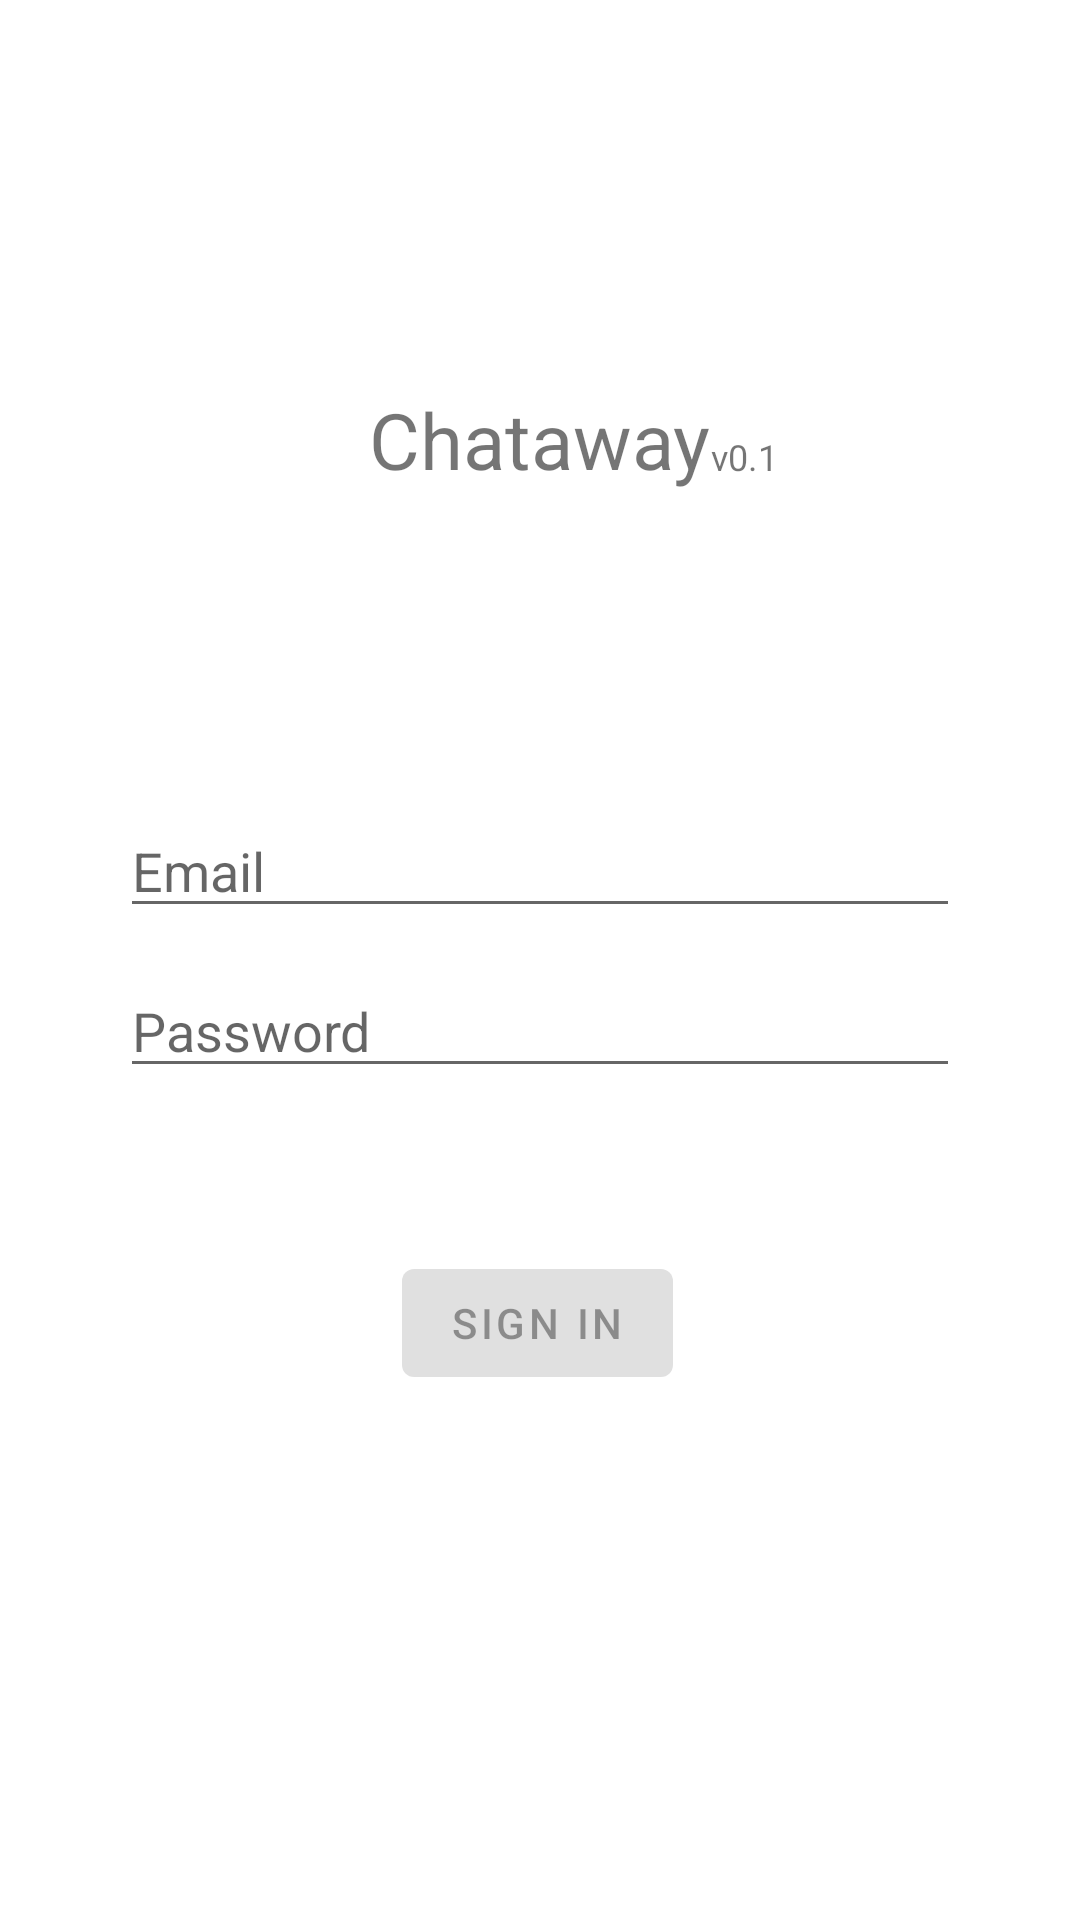

Here is an Android app screen rendered from its layout file. Give the layout XML and the strings, colors and styles it references.
<!-- AndroidManifest.xml: activity theme Theme.Chataway.NoActionBar -->
<!-- res/layout/fragment_login.xml -->
<?xml version="1.0" encoding="utf-8"?>
<androidx.constraintlayout.widget.ConstraintLayout xmlns:android="http://schemas.android.com/apk/res/android"
    xmlns:app="http://schemas.android.com/apk/res-auto"
    xmlns:tools="http://schemas.android.com/tools"
    android:id="@+id/container"
    android:layout_width="match_parent"
    android:layout_height="match_parent"
    android:paddingLeft="@dimen/fragment_horizontal_margin"
    android:paddingTop="@dimen/fragment_vertical_margin"
    android:paddingRight="@dimen/fragment_horizontal_margin"
    android:paddingBottom="@dimen/fragment_vertical_margin"
    tools:context=".ui.login.LoginFragment">

    <Button
        android:id="@+id/login"
        android:layout_width="wrap_content"
        android:layout_height="wrap_content"
        android:layout_gravity="start"
        android:layout_marginStart="48dp"
        android:layout_marginTop="16dp"
        android:layout_marginEnd="48dp"
        android:layout_marginBottom="64dp"
        android:enabled="false"
        android:text="@string/action_sign_in"
        app:layout_constraintBottom_toBottomOf="parent"
        app:layout_constraintEnd_toEndOf="parent"
        app:layout_constraintHorizontal_bias="0.495"
        app:layout_constraintStart_toStartOf="parent"
        app:layout_constraintTop_toBottomOf="@+id/password"
        app:layout_constraintVertical_bias="0.287" />

    <EditText
        android:id="@+id/password"
        android:layout_width="0dp"
        android:layout_height="wrap_content"
        android:layout_marginStart="24dp"
        android:layout_marginTop="12dp"
        android:layout_marginEnd="24dp"
        android:hint="@string/prompt_password"
        android:imeActionLabel="@string/action_sign_in_short"
        android:imeOptions="actionDone"
        android:inputType="textPassword"
        android:selectAllOnFocus="true"
        app:layout_constraintEnd_toEndOf="parent"
        app:layout_constraintStart_toStartOf="parent"
        app:layout_constraintTop_toBottomOf="@+id/username" />

    <EditText
        android:id="@+id/username"
        android:layout_width="0dp"
        android:layout_height="wrap_content"
        android:layout_marginStart="24dp"
        android:layout_marginTop="252dp"
        android:layout_marginEnd="24dp"
        android:hint="@string/prompt_email"
        android:inputType="textEmailAddress"
        android:selectAllOnFocus="true"
        app:layout_constraintEnd_toEndOf="parent"
        app:layout_constraintStart_toStartOf="parent"
        app:layout_constraintTop_toTopOf="parent" />

    <ProgressBar
        android:id="@+id/loading"
        android:layout_width="wrap_content"
        android:layout_height="wrap_content"
        android:layout_gravity="center"
        android:layout_marginStart="32dp"
        android:layout_marginTop="64dp"
        android:layout_marginEnd="32dp"
        android:layout_marginBottom="64dp"
        android:visibility="gone"
        app:layout_constraintBottom_toBottomOf="parent"
        app:layout_constraintEnd_toEndOf="@+id/password"
        app:layout_constraintStart_toStartOf="@+id/password"
        app:layout_constraintTop_toTopOf="parent"
        app:layout_constraintVertical_bias="0.3" />

    <TextView
        android:id="@+id/textView"
        android:layout_width="wrap_content"
        android:layout_height="wrap_content"
        android:text="@string/app_name"
        android:textSize="26sp"
        app:layout_constraintBottom_toTopOf="@+id/username"
        app:layout_constraintEnd_toEndOf="parent"
        app:layout_constraintStart_toStartOf="parent"
        app:layout_constraintTop_toTopOf="parent"
        app:layout_constraintVertical_bias="0.521" />

    <TextView
        android:id="@+id/textView2"
        android:layout_width="wrap_content"
        android:layout_height="wrap_content"
        android:text="v0.1"
        android:textSize="12sp"
        app:layout_constraintBottom_toTopOf="@+id/username"
        app:layout_constraintEnd_toEndOf="parent"
        app:layout_constraintHorizontal_bias="0.0"
        app:layout_constraintStart_toEndOf="@+id/textView"
        app:layout_constraintTop_toTopOf="parent"
        app:layout_constraintVertical_bias="0.543" />
</androidx.constraintlayout.widget.ConstraintLayout>
<!-- resources referenced by this layout -->
<resources>
  <dimen name="fragment_horizontal_margin">16dp</dimen>
  <dimen name="fragment_vertical_margin">16dp</dimen>
  <string name="action_sign_in">Sign in</string>
  <string name="action_sign_in_short">Log in</string>
  <string name="app_name">Chataway</string>
  <string name="prompt_email">Email</string>
  <string name="prompt_password">Password</string>
  <style name="Theme.Chataway.NoActionBar">
          <item name="windowActionBar">false</item>
          <item name="windowNoTitle">true</item>
      </style>
</resources>
